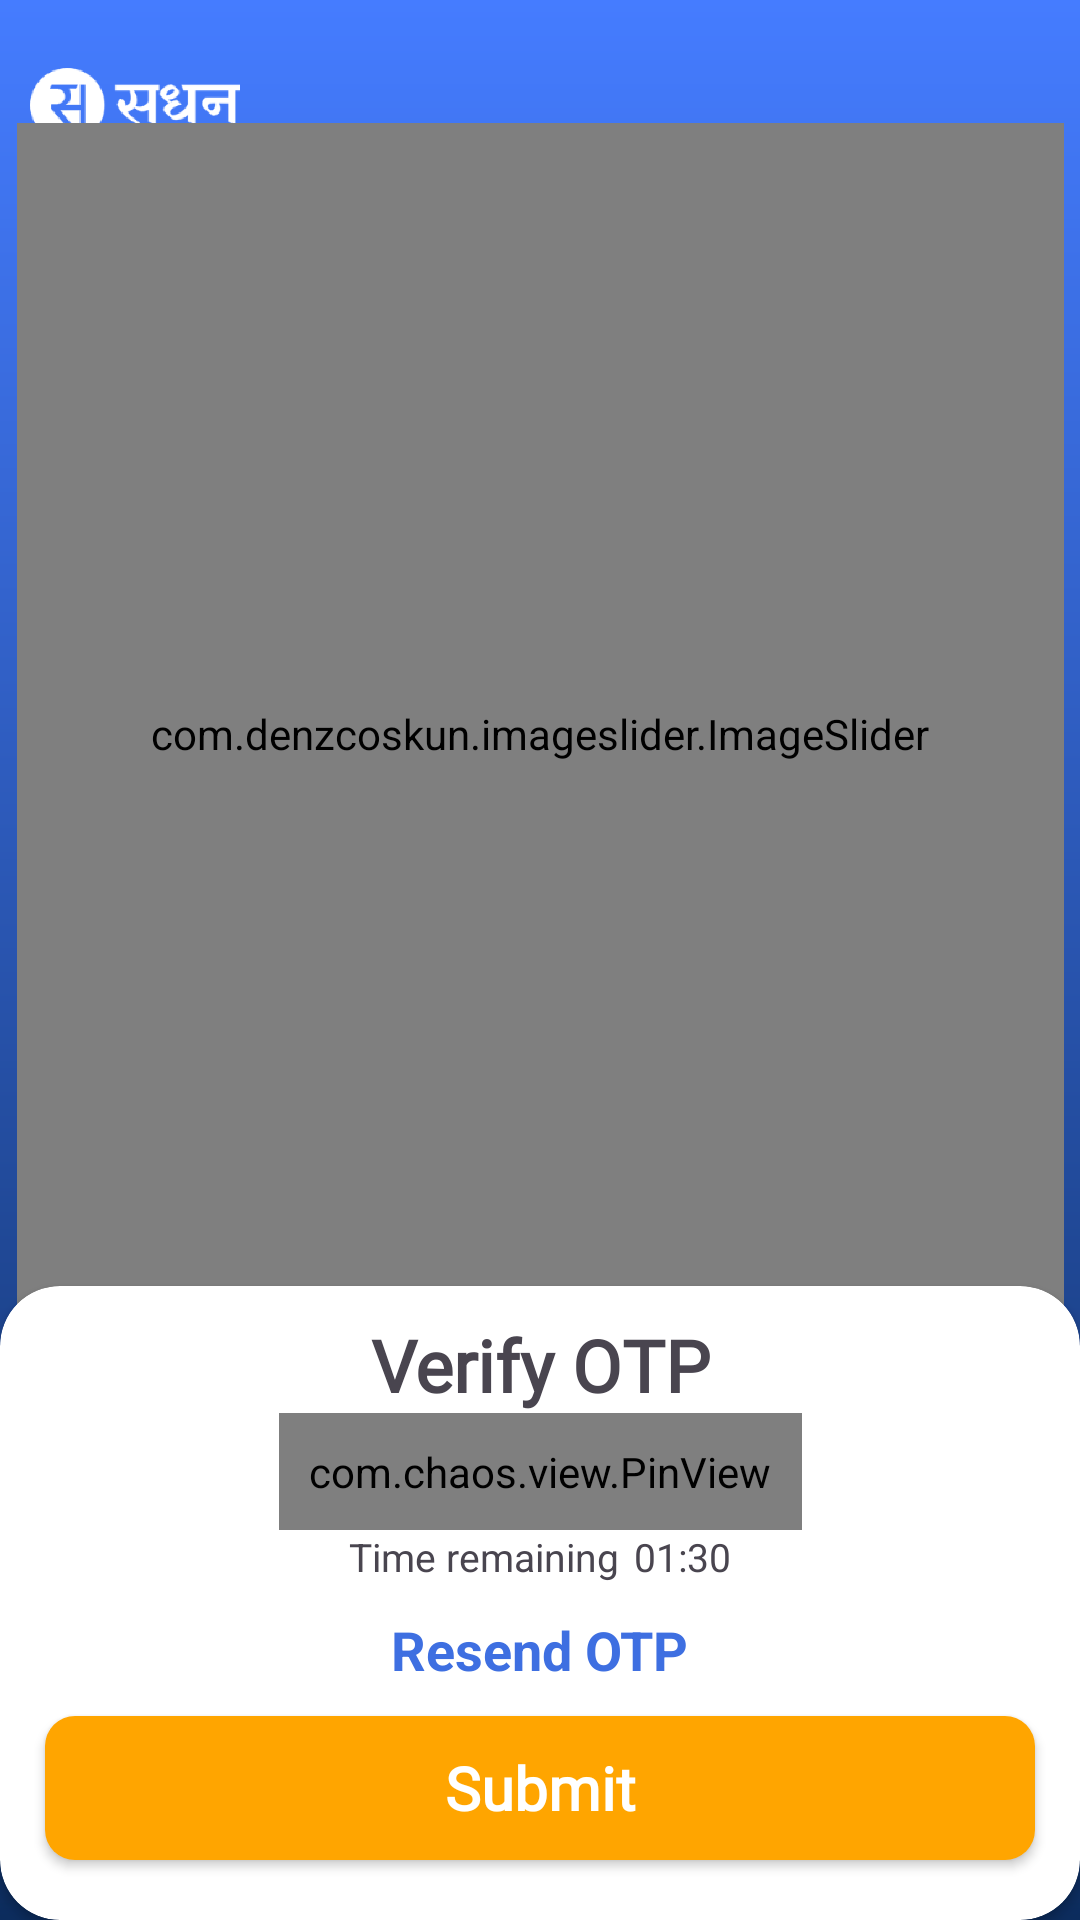

This screen was rendered from an Android layout file. Write that file and the resources it references.
<!-- AndroidManifest.xml: application theme Theme.SSadhan -->
<!-- res/layout/fragment_verify_otp.xml -->
<?xml version="1.0" encoding="utf-8"?>
<androidx.constraintlayout.widget.ConstraintLayout xmlns:android="http://schemas.android.com/apk/res/android"
    xmlns:tools="http://schemas.android.com/tools"
    android:layout_width="match_parent"
    android:layout_height="match_parent"
    xmlns:app="http://schemas.android.com/apk/res-auto"
    android:background="@drawable/splash_background"
    tools:context=".VerifyOtpFragement">
    <ImageView
        android:id="@+id/logo"
        android:layout_width="70dp"
        android:layout_height="50dp"
        app:layout_constraintStart_toStartOf="parent"
        app:layout_constraintTop_toTopOf="parent"
        android:src="@drawable/app_logo"
        android:layout_marginStart="10dp"
        android:layout_marginTop="10dp"
        />

    <com.denzcoskun.imageslider.ImageSlider
        android:id="@+id/sliderIv"
        android:layout_width="349dp"
        android:layout_height="407dp"
        app:layout_constraintStart_toStartOf="parent"
        app:layout_constraintTop_toBottomOf="@id/logo"
        app:layout_constraintEnd_toEndOf="parent"
        app:layout_constraintBottom_toTopOf="@+id/cardView"
        app:iss_period="1000"
        app:iss_auto_cycle="true"
        app:iss_delay="1000"
        />


    <ProgressBar
        android:id="@+id/progressBar"
        android:layout_width="wrap_content"
        android:layout_height="wrap_content"
        app:layout_constraintStart_toStartOf="parent"
        app:layout_constraintTop_toTopOf="parent"
        app:layout_constraintBottom_toBottomOf="parent"
        app:layout_constraintEnd_toEndOf="parent"
        android:visibility="gone"
        />

    <androidx.cardview.widget.CardView
        android:id="@+id/cardView"
        android:layout_width="match_parent"
        android:layout_height="wrap_content"
        app:layout_constraintStart_toStartOf="parent"
        app:layout_constraintEnd_toEndOf="parent"
        app:cardCornerRadius="20dp"
        app:layout_constraintBottom_toBottomOf="parent"
        >
        <androidx.constraintlayout.widget.ConstraintLayout
            android:layout_width="match_parent"
            android:layout_height="match_parent"

            >
            <TextView
                android:id="@+id/textView"
                android:layout_width="wrap_content"
                android:layout_height="wrap_content"
                app:layout_constraintStart_toStartOf="parent"
                app:layout_constraintEnd_toEndOf="parent"
                app:layout_constraintTop_toTopOf="parent"
                android:fontFamily="@font/inder"
                android:text="@string/verifyotp"
                android:textStyle="bold"
                android:layout_marginTop="10dp"
                android:textSize="24sp"
                />
         <com.chaos.view.PinView
             android:id="@+id/pin_view"
             android:layout_width="wrap_content"
             android:layout_height="wrap_content"
             app:layout_constraintStart_toStartOf="parent"
             app:layout_constraintEnd_toEndOf="parent"
             app:layout_constraintTop_toBottomOf="@+id/textView"
             app:itemSpacing="30dp"
             app:lineColor="@color/gray"
             android:focusableInTouchMode="true"
             android:inputType="number"
             android:padding="10dp"
             />

        <LinearLayout
            android:id="@+id/linearLayout"
            android:layout_width="wrap_content"
            android:layout_height="wrap_content"
            app:layout_constraintStart_toStartOf="parent"
            app:layout_constraintEnd_toEndOf="parent"
            app:layout_constraintTop_toBottomOf="@+id/pin_view"
            android:orientation="horizontal"
            >
            <TextView
                android:layout_width="wrap_content"
                android:layout_height="wrap_content"
                android:text="@string/time_remaining"
                android:textSize="13sp"
                />
            <TextView
                android:id="@+id/timerTv"
                android:layout_width="wrap_content"
                android:layout_height="wrap_content"
                android:layout_marginStart="5dp"
                android:textSize="13sp"
                android:text="01:30"
                />

        </LinearLayout>

            <TextView
                android:id="@+id/resendTv"
                android:layout_width="wrap_content"
                android:layout_height="wrap_content"
                app:layout_constraintStart_toStartOf="parent"
                app:layout_constraintTop_toBottomOf="@+id/linearLayout"
                app:layout_constraintEnd_toEndOf="parent"
                android:text="Resend OTP"
                android:layout_marginTop="10dp"
                android:textSize="18sp"
                android:textColor="@color/blue"
                android:textStyle="bold"
                />
            <androidx.appcompat.widget.AppCompatButton
                android:id="@+id/submitBtn"
                android:layout_width="match_parent"
                android:layout_height="wrap_content"
                android:layout_marginHorizontal="15dp"
                android:layout_marginTop="10dp"
                android:paddingVertical="10dp"
                app:layout_constraintStart_toStartOf="parent"
                app:layout_constraintEnd_toEndOf="parent"
                android:background="@drawable/button_background"
                android:fontFamily="@font/inder"
                android:text="Submit"
                android:textAllCaps="false"
                android:textStyle="bold"
                android:textColor="@color/white"
                android:textSize="20sp"
                app:layout_constraintTop_toBottomOf="@+id/resendTv"
                app:layout_constraintBottom_toBottomOf="parent"
                android:layout_marginBottom="20dp"
                />


            




        </androidx.constraintlayout.widget.ConstraintLayout>
    </androidx.cardview.widget.CardView>


</androidx.constraintlayout.widget.ConstraintLayout>
<!-- resources referenced by this layout -->
<resources>
  <color name="blue">#3E6FE1</color>
  <color name="gray">#888888</color>
  <color name="white">#FFFFFFFF</color>
  <!-- drawable app_logo: png bitmap (drawable, 19289 bytes) -->
  <!-- drawable button_background (drawable) -->
  <?xml version="1.0" encoding="utf-8"?>
  <shape android:shape="rectangle" xmlns:android="http://schemas.android.com/apk/res/android">
  <solid android:color="#FFA500"
      />
      <corners android:radius="10dp"/>
  
  </shape>
  <!-- drawable splash_background (drawable) -->
  <?xml version="1.0" encoding="utf-8"?>
  <layer-list xmlns:android="http://schemas.android.com/apk/res/android">
  <item>
  
      <shape android:shape="rectangle">
      <gradient android:startColor="#457cff"
                  android:endColor="#0c2c5d"
          android:angle="270"
          android:type="linear"
          />
      </shape>
  
  
  </item>
  </layer-list>
  <string name="time_remaining">Time remaining</string>
  <string name="verifyotp">Verify OTP</string>
  <style name="Theme.SSadhan" parent="Base.Theme.SSadhan" />
  <style name="Base.Theme.SSadhan" parent="Theme.Material3.DayNight.NoActionBar">
           Customize your light theme here.
           <item name="colorPrimary">@color/blue</item>
          <item name="colorPrimaryDark">@color/blue</item>
      </style>
</resources>
